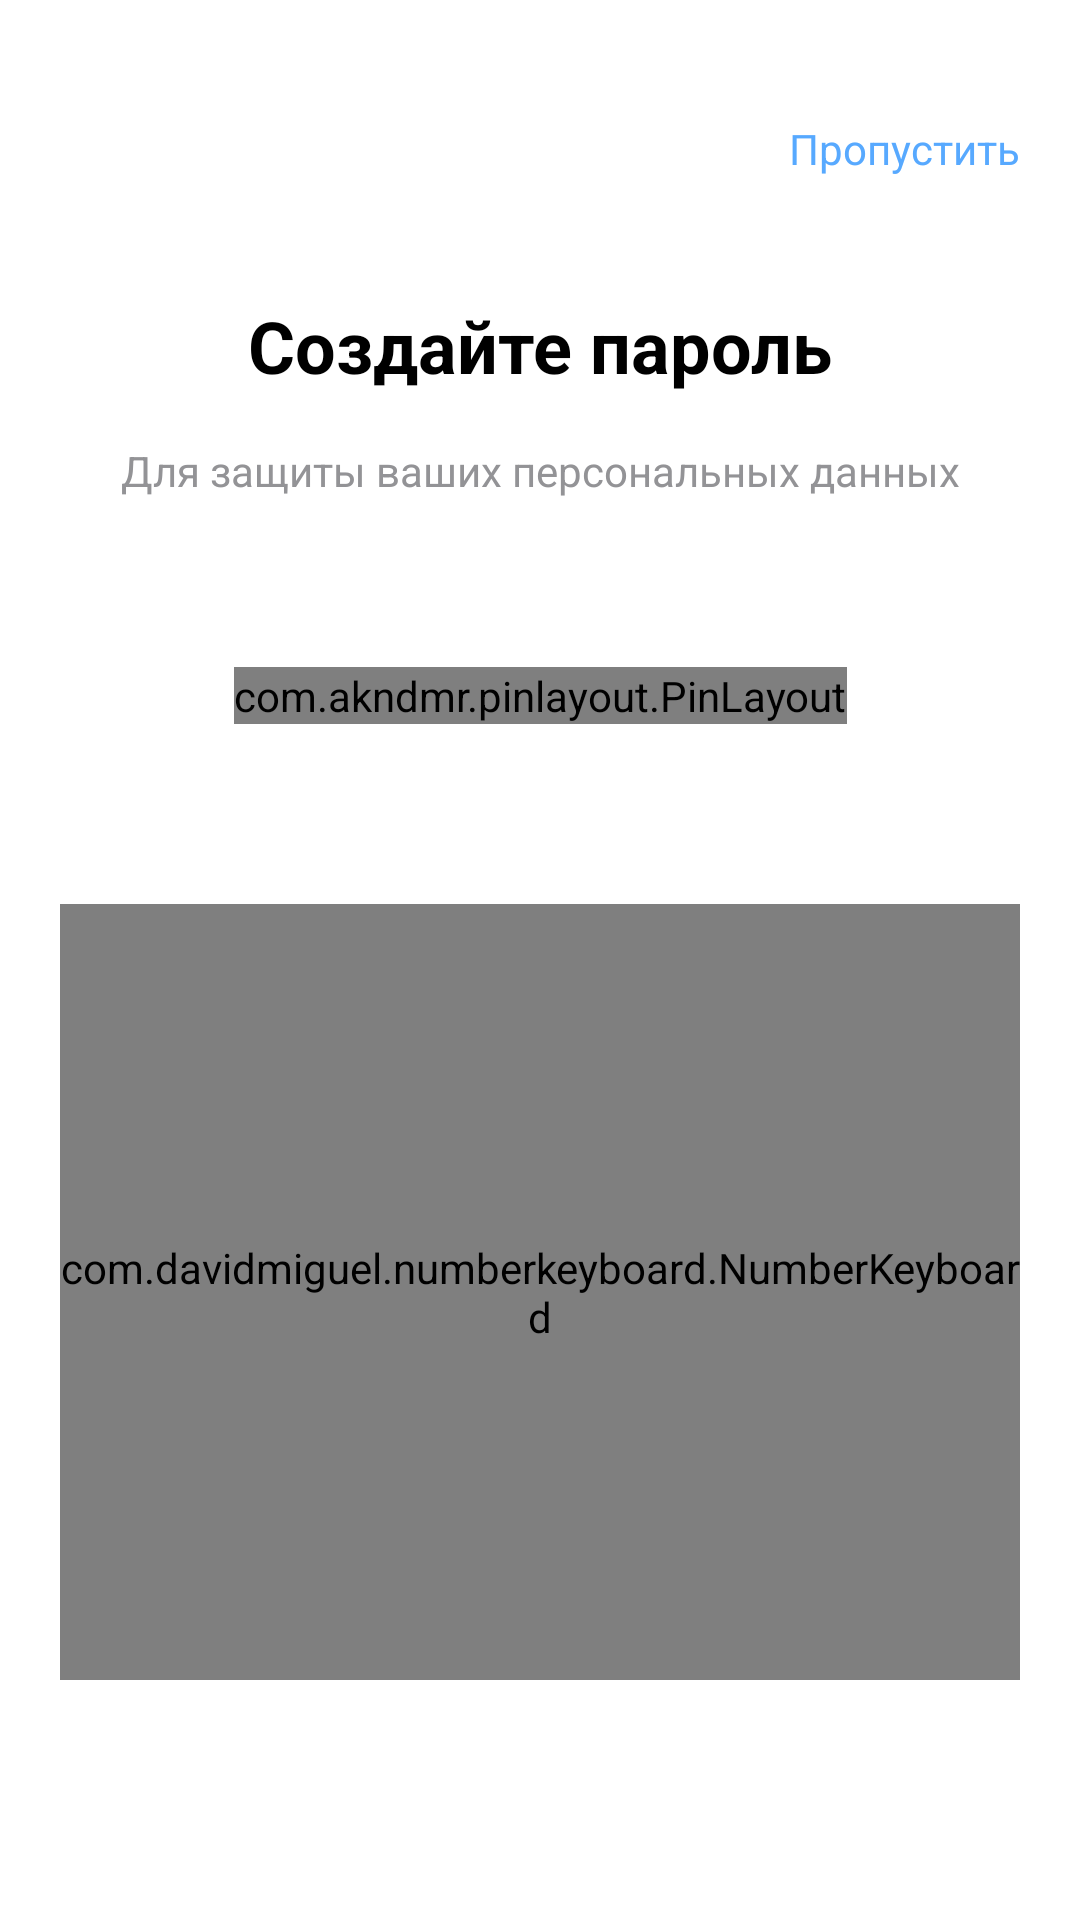

Produce the Android XML layout that renders to this screen, including the resource entries it uses.
<!-- AndroidManifest.xml: application theme Theme.SmartLab -->
<!-- res/layout/fragment_password.xml -->
<?xml version="1.0" encoding="utf-8"?>
<androidx.constraintlayout.widget.ConstraintLayout xmlns:android="http://schemas.android.com/apk/res/android"
    xmlns:tools="http://schemas.android.com/tools"
    xmlns:app="http://schemas.android.com/apk/res-auto"
    android:layout_width="match_parent"
    android:layout_height="match_parent"
    android:paddingHorizontal="20dp"
    tools:context=".ui.password.PasswordFragment">

    <TextView
        android:id="@+id/tvSkip"
        android:layout_width="wrap_content"
        android:layout_height="wrap_content"
        android:layout_marginTop="40dp"
        android:text="Пропустить"
        android:textColor="@color/light_blue"
        app:layout_constraintEnd_toEndOf="parent"
        app:layout_constraintTop_toTopOf="parent" />

    <TextView
        android:id="@+id/tvCreatePassword"
        android:layout_width="wrap_content"
        android:layout_height="wrap_content"
        android:layout_marginTop="40dp"
        android:text="Создайте пароль"
        android:textColor="@color/black"
        android:textSize="24sp"
        android:textStyle="bold"
        app:layout_constraintEnd_toEndOf="parent"
        app:layout_constraintStart_toStartOf="parent"
        app:layout_constraintTop_toBottomOf="@id/tvSkip" />

    <TextView
        android:id="@+id/tvDescription"
        android:layout_width="wrap_content"
        android:layout_height="wrap_content"
        android:layout_marginTop="16dp"
        android:text="Для защиты ваших персональных данных"
        android:textColor="@color/gray"
        app:layout_constraintEnd_toEndOf="@id/tvCreatePassword"
        app:layout_constraintStart_toStartOf="@id/tvCreatePassword"
        app:layout_constraintTop_toBottomOf="@id/tvCreatePassword" />

    <com.akndmr.pinlayout.PinLayout
        android:id="@+id/pinBg"
        android:layout_width="wrap_content"
        android:layout_height="wrap_content"
        android:layout_marginTop="56dp"
        app:layout_constraintEnd_toEndOf="parent"
        app:layout_constraintStart_toStartOf="parent"
        app:layout_constraintTop_toBottomOf="@id/tvDescription"
        app:pin_count="4"
        app:pin_view_default_color="@color/blue"
        app:pin_view_gap="12dp"
        app:pin_view_radius="8dp" />

    <com.akndmr.pinlayout.PinLayout
        android:id="@+id/pinPassword"
        android:layout_width="wrap_content"
        android:layout_height="0dp"
        android:gravity="center"
        app:layout_constraintBottom_toBottomOf="@id/pinBg"
        app:layout_constraintEnd_toEndOf="@id/pinBg"
        app:layout_constraintStart_toStartOf="@id/pinBg"
        app:layout_constraintTop_toTopOf="@id/pinBg"
        app:pin_count="4"
        app:pin_view_active_color="@color/blue"
        app:pin_view_default_color="@color/white"
        app:pin_view_gap="14dp"
        app:pin_view_radius="7dp" />

    <com.davidmiguel.numberkeyboard.NumberKeyboard
        android:id="@+id/keyboard"
        android:layout_width="0dp"
        android:layout_height="0dp"
        android:layout_marginTop="60dp"
        android:layout_marginBottom="80dp"
        app:layout_constraintBottom_toBottomOf="parent"
        app:layout_constraintEnd_toEndOf="parent"
        app:layout_constraintStart_toStartOf="parent"
        app:layout_constraintTop_toBottomOf="@id/pinBg"
        app:numberkeyboard_keyHeight="80dp"
        app:numberkeyboard_keyPadding="24dp"
        app:numberkeyboard_keyWidth="80dp"
        app:numberkeyboard_keyboardType="integer"
        app:numberkeyboard_numberKeyBackground="@drawable/bg_keyboard"
        app:numberkeyboard_numberKeyTextColor="@color/black" />

</androidx.constraintlayout.widget.ConstraintLayout>
<!-- resources referenced by this layout -->
<resources>
  <color name="black">#FF000000</color>
  <color name="blue">#1A6FEE</color>
  <color name="gray">#939396</color>
  <color name="light_blue">#57A9FF</color>
  <color name="white">#FFFFFFFF</color>
  <!-- drawable bg_keyboard (drawable) -->
  <?xml version="1.0" encoding="utf-8"?>
  <shape xmlns:android="http://schemas.android.com/apk/res/android"
      android:shape="oval">
      <solid android:color="@color/lighest_gray"/>
  </shape>
  <style name="Theme.SmartLab" parent="Theme.MaterialComponents.DayNight.NoActionBar">
          
          <item name="colorPrimary">@color/purple_500</item>
          <item name="colorPrimaryVariant">@color/purple_700</item>
          <item name="colorOnPrimary">@color/white</item>
          
          <item name="colorSecondary">@color/teal_200</item>
          <item name="colorSecondaryVariant">@color/teal_700</item>
          <item name="colorOnSecondary">@color/black</item>
          
          <item name="android:statusBarColor">@color/white</item>
          
      </style>
  <color name="lighest_gray">#F5F5F9</color>
  <color name="purple_500">#FF6200EE</color>
  <color name="purple_700">#FF3700B3</color>
  <color name="teal_200">#FF03DAC5</color>
  <color name="teal_700">#FF018786</color>
</resources>
